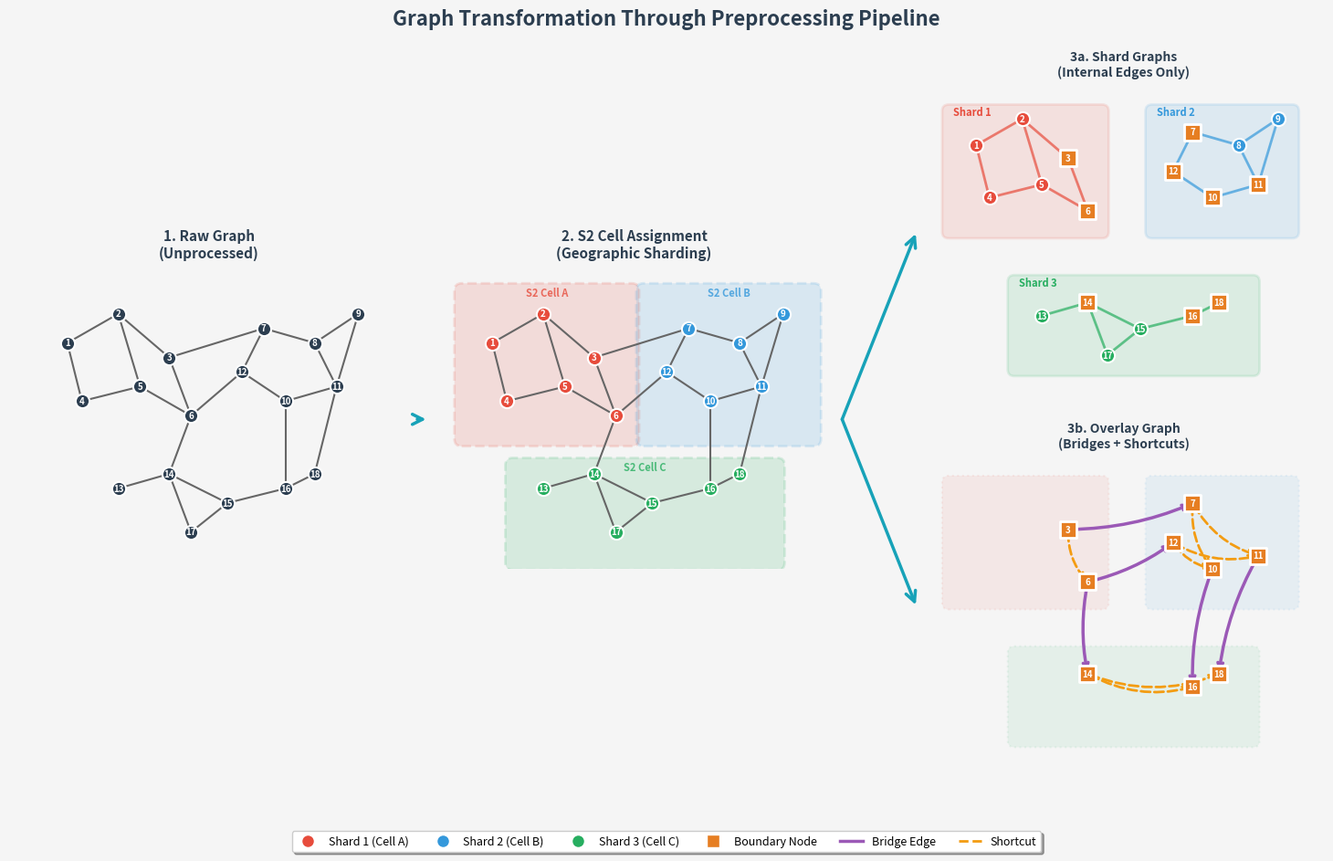

Generate this figure with matplotlib:
#!/usr/bin/env python3
# /// script
# requires-python = ">=3.11"
# dependencies = [
#     "matplotlib",
#     "networkx",
# ]
# ///
"""
Generate a visualization showing how the graph is transformed through preprocessing stages.

Timeline:
1. Unprocessed graph (raw road network)
2. Graph with S2 cell boundaries outlined
3. Split view:
   a) Separated shards with internal edges
   b) Overlay graph with shortcuts
"""

import matplotlib.pyplot as plt
import matplotlib.patches as mpatches
from matplotlib.patches import FancyBboxPatch, FancyArrowPatch, ConnectionPatch
from matplotlib.lines import Line2D
import networkx as nx
import numpy as np

# Style configuration matching the pipeline diagram
COLORS = {
    'background': '#F5F5F5',
    'card_bg': '#FFFFFF',
    'header': '#2C3E50',
    'text': '#333333',
    'accent': '#17A2B8',
    'edge': '#666666',
    'node': '#2C3E50',
    'shard1': '#E74C3C',  # Red shard
    'shard2': '#3498DB',  # Blue shard
    'shard3': '#27AE60',  # Green shard
    'bridge': '#9B59B6',  # Purple for bridges
    'shortcut': '#F39C12',  # Orange for shortcuts
    'boundary': '#E67E22',  # Boundary nodes
    'grid': '#BDC3C7',
}


def create_sample_graph():
    """Create a sample road network graph spanning multiple 'shards'."""
    G = nx.Graph()
    
    # Define nodes with positions - simulating a road network
    # Organized into 3 shard regions
    nodes = {
        # Shard 1 (top-left region)
        1: (0.8, 2.8), 2: (1.5, 3.2), 3: (2.2, 2.6),
        4: (1.0, 2.0), 5: (1.8, 2.2), 6: (2.5, 1.8),
        
        # Shard 2 (top-right region)  
        7: (3.5, 3.0), 8: (4.2, 2.8), 9: (4.8, 3.2),
        10: (3.8, 2.0), 11: (4.5, 2.2), 12: (3.2, 2.4),
        
        # Shard 3 (bottom region)
        13: (1.5, 0.8), 14: (2.2, 1.0), 15: (3.0, 0.6),
        16: (3.8, 0.8), 17: (2.5, 0.2), 18: (4.2, 1.0),
    }
    
    for node_id, pos in nodes.items():
        G.add_node(node_id, pos=pos)
    
    # Internal edges within shards
    internal_edges = [
        # Shard 1 internal
        (1, 2), (2, 3), (1, 4), (4, 5), (5, 6), (2, 5), (3, 6),
        # Shard 2 internal
        (7, 8), (8, 9), (7, 12), (12, 10), (10, 11), (8, 11), (9, 11),
        # Shard 3 internal
        (13, 14), (14, 15), (15, 16), (16, 18), (14, 17), (15, 17),
    ]
    
    # Bridge edges (cross-shard)
    bridge_edges = [
        (6, 12),   # Shard 1 -> Shard 2
        (3, 7),    # Shard 1 -> Shard 2
        (6, 14),   # Shard 1 -> Shard 3
        (10, 16),  # Shard 2 -> Shard 3
        (11, 18),  # Shard 2 -> Shard 3
    ]
    
    G.add_edges_from(internal_edges, edge_type='internal')
    G.add_edges_from(bridge_edges, edge_type='bridge')
    
    return G, nodes, internal_edges, bridge_edges


def get_shard_assignment(node_id):
    """Assign nodes to shards based on their ID."""
    if node_id <= 6:
        return 1
    elif node_id <= 12:
        return 2
    else:
        return 3


def get_shard_color(shard_id):
    """Get color for a shard."""
    colors = {1: COLORS['shard1'], 2: COLORS['shard2'], 3: COLORS['shard3']}
    return colors.get(shard_id, COLORS['node'])


def get_boundary_nodes(bridge_edges):
    """Identify boundary nodes (nodes that have bridge edges)."""
    boundary = set()
    for u, v in bridge_edges:
        boundary.add(u)
        boundary.add(v)
    return boundary


def draw_graph_basic(ax, G, nodes, title, show_labels=True):
    """Draw the basic unprocessed graph."""
    ax.set_facecolor(COLORS['card_bg'])
    
    # Draw edges
    for u, v in G.edges():
        x1, y1 = nodes[u]
        x2, y2 = nodes[v]
        ax.plot([x1, x2], [y1, y2], color=COLORS['edge'], linewidth=1.5, zorder=1)
    
    # Draw nodes
    for node_id, (x, y) in nodes.items():
        ax.scatter(x, y, s=120, c=COLORS['node'], zorder=2, edgecolors='white', linewidths=1.5)
        if show_labels:
            ax.annotate(str(node_id), (x, y), fontsize=7, ha='center', va='center', 
                       color='white', fontweight='bold', zorder=3)
    
    ax.set_title(title, fontsize=11, fontweight='bold', color=COLORS['header'], pad=10)
    ax.set_xlim(0, 5.5)
    ax.set_ylim(-0.3, 3.8)
    ax.set_aspect('equal')
    ax.axis('off')


def draw_graph_with_cells(ax, G, nodes, title):
    """Draw graph with S2 cell boundaries outlined."""
    ax.set_facecolor(COLORS['card_bg'])
    
    # Draw S2 cell boundaries (simplified as rectangles)
    cell_bounds = [
        (0.3, 1.4, 2.5, 2.2),   # Shard 1
        (2.8, 1.4, 2.5, 2.2),   # Shard 2
        (1.0, -0.3, 3.8, 1.5),  # Shard 3
    ]
    cell_labels = ['S2 Cell A', 'S2 Cell B', 'S2 Cell C']
    cell_colors = [COLORS['shard1'], COLORS['shard2'], COLORS['shard3']]
    
    for i, (x, y, w, h) in enumerate(cell_bounds):
        rect = FancyBboxPatch((x, y), w, h, boxstyle="round,pad=0.02,rounding_size=0.1",
                              facecolor=cell_colors[i], alpha=0.15, 
                              edgecolor=cell_colors[i], linewidth=2, linestyle='--', zorder=0)
        ax.add_patch(rect)
        ax.text(x + w/2, y + h - 0.15, cell_labels[i], fontsize=8, 
               color=cell_colors[i], ha='center', fontweight='bold', alpha=0.8)
    
    # Draw edges
    for u, v in G.edges():
        x1, y1 = nodes[u]
        x2, y2 = nodes[v]
        ax.plot([x1, x2], [y1, y2], color=COLORS['edge'], linewidth=1.5, zorder=1)
    
    # Draw nodes colored by shard
    for node_id, (x, y) in nodes.items():
        shard = get_shard_assignment(node_id)
        color = get_shard_color(shard)
        ax.scatter(x, y, s=120, c=color, zorder=2, edgecolors='white', linewidths=1.5)
        ax.annotate(str(node_id), (x, y), fontsize=7, ha='center', va='center', 
                   color='white', fontweight='bold', zorder=3)
    
    ax.set_title(title, fontsize=11, fontweight='bold', color=COLORS['header'], pad=10)
    ax.set_xlim(0, 5.5)
    ax.set_ylim(-0.3, 3.8)
    ax.set_aspect('equal')
    ax.axis('off')


def draw_separated_shards(ax, nodes, internal_edges, bridge_edges, title):
    """Draw separated shards with only internal edges."""
    ax.set_facecolor(COLORS['card_bg'])
    
    boundary_nodes = get_boundary_nodes(bridge_edges)
    
    # Shard regions with slight separation
    shard_offsets = {1: (-0.3, 0.3), 2: (0.3, 0.3), 3: (0, -0.3)}
    
    # Draw shard backgrounds
    cell_bounds = [
        (0.0, 1.7, 2.5, 2.0),   # Shard 1
        (3.1, 1.7, 2.3, 2.0),   # Shard 2
        (1.0, -0.4, 3.8, 1.5),  # Shard 3
    ]
    cell_colors = [COLORS['shard1'], COLORS['shard2'], COLORS['shard3']]
    shard_labels = ['Shard 1', 'Shard 2', 'Shard 3']
    
    for i, (x, y, w, h) in enumerate(cell_bounds):
        rect = FancyBboxPatch((x, y), w, h, boxstyle="round,pad=0.02,rounding_size=0.1",
                              facecolor=cell_colors[i], alpha=0.12,
                              edgecolor=cell_colors[i], linewidth=2, zorder=0)
        ax.add_patch(rect)
        ax.text(x + 0.15, y + h - 0.15, shard_labels[i], fontsize=8,
               color=cell_colors[i], ha='left', fontweight='bold')
    
    # Adjusted positions with shard separation
    adjusted_nodes = {}
    for node_id, (x, y) in nodes.items():
        shard = get_shard_assignment(node_id)
        ox, oy = shard_offsets[shard]
        adjusted_nodes[node_id] = (x + ox, y + oy)
    
    # Draw internal edges only
    for u, v in internal_edges:
        x1, y1 = adjusted_nodes[u]
        x2, y2 = adjusted_nodes[v]
        shard = get_shard_assignment(u)
        color = get_shard_color(shard)
        ax.plot([x1, x2], [y1, y2], color=color, linewidth=2, alpha=0.7, zorder=1)
    
    # Draw nodes
    for node_id, (x, y) in adjusted_nodes.items():
        shard = get_shard_assignment(node_id)
        color = get_shard_color(shard)
        
        # Highlight boundary nodes
        if node_id in boundary_nodes:
            ax.scatter(x, y, s=180, c=COLORS['boundary'], zorder=2, 
                      edgecolors='white', linewidths=2, marker='s')
        else:
            ax.scatter(x, y, s=120, c=color, zorder=2, edgecolors='white', linewidths=1.5)
        
        ax.annotate(str(node_id), (x, y), fontsize=7, ha='center', va='center',
                   color='white', fontweight='bold', zorder=3)
    
    ax.set_title(title, fontsize=10, fontweight='bold', color=COLORS['header'], pad=8)
    ax.set_xlim(-0.3, 5.8)
    ax.set_ylim(-0.5, 4.0)
    ax.set_aspect('equal')
    ax.axis('off')


def draw_overlay_graph(ax, nodes, bridge_edges, title):
    """Draw overlay graph with bridges and shortcuts."""
    ax.set_facecolor(COLORS['card_bg'])
    
    boundary_nodes = get_boundary_nodes(bridge_edges)
    
    # Shard offsets (same as separated shards)
    shard_offsets = {1: (-0.3, 0.3), 2: (0.3, 0.3), 3: (0, -0.3)}
    
    # Draw faded shard backgrounds
    cell_bounds = [
        (0.0, 1.7, 2.5, 2.0),
        (3.1, 1.7, 2.3, 2.0),
        (1.0, -0.4, 3.8, 1.5),
    ]
    cell_colors = [COLORS['shard1'], COLORS['shard2'], COLORS['shard3']]
    
    for i, (x, y, w, h) in enumerate(cell_bounds):
        rect = FancyBboxPatch((x, y), w, h, boxstyle="round,pad=0.02,rounding_size=0.1",
                              facecolor=cell_colors[i], alpha=0.08,
                              edgecolor=cell_colors[i], linewidth=1.5, linestyle=':', zorder=0)
        ax.add_patch(rect)
    
    # Adjusted positions
    adjusted_nodes = {}
    for node_id, (x, y) in nodes.items():
        shard = get_shard_assignment(node_id)
        ox, oy = shard_offsets[shard]
        adjusted_nodes[node_id] = (x + ox, y + oy)
    
    # Define shortcuts (boundary-to-boundary within same shard)
    shortcuts = [
        (3, 6, 1),   # Shard 1 shortcut
        (7, 10, 2), (7, 11, 2), (12, 10, 2), (12, 11, 2),  # Shard 2 shortcuts
        (14, 16, 3), (14, 18, 3),  # Shard 3 shortcuts
    ]
    
    # Draw shortcuts (dashed curves)
    for u, v, shard in shortcuts:
        if u in boundary_nodes and v in boundary_nodes:
            x1, y1 = adjusted_nodes[u]
            x2, y2 = adjusted_nodes[v]
            # Draw curved shortcut
            mid_x = (x1 + x2) / 2
            mid_y = (y1 + y2) / 2 + 0.25  # Curve upward
            ax.annotate('', xy=(x2, y2), xytext=(x1, y1),
                       arrowprops=dict(arrowstyle='->', color=COLORS['shortcut'],
                                      lw=2, ls='--', connectionstyle='arc3,rad=0.2'),
                       zorder=1)
    
    # Draw bridge edges (solid, prominent)
    for u, v in bridge_edges:
        x1, y1 = adjusted_nodes[u]
        x2, y2 = adjusted_nodes[v]
        ax.annotate('', xy=(x2, y2), xytext=(x1, y1),
                   arrowprops=dict(arrowstyle='->', color=COLORS['bridge'],
                                  lw=2.5, connectionstyle='arc3,rad=0.1'),
                   zorder=2)
    
    # Draw only boundary nodes
    for node_id in boundary_nodes:
        x, y = adjusted_nodes[node_id]
        shard = get_shard_assignment(node_id)
        ax.scatter(x, y, s=180, c=COLORS['boundary'], zorder=3,
                  edgecolors='white', linewidths=2, marker='s')
        ax.annotate(str(node_id), (x, y), fontsize=7, ha='center', va='center',
                   color='white', fontweight='bold', zorder=4)
    
    ax.set_title(title, fontsize=10, fontweight='bold', color=COLORS['header'], pad=8)
    ax.set_xlim(-0.3, 5.8)
    ax.set_ylim(-0.5, 4.0)
    ax.set_aspect('equal')
    ax.axis('off')


def draw_arrow_between_axes(fig, ax_from, ax_to, vertical=False):
    """Draw a connecting arrow between two axes."""
    if vertical:
        # Arrow going down
        arrow = ConnectionPatch(
            xyA=(0.5, 0), xyB=(0.5, 1),
            coordsA='axes fraction', coordsB='axes fraction',
            axesA=ax_from, axesB=ax_to,
            arrowstyle='->', mutation_scale=20,
            color=COLORS['accent'], lw=2.5
        )
    else:
        # Arrow going right
        arrow = ConnectionPatch(
            xyA=(1.02, 0.5), xyB=(-0.02, 0.5),
            coordsA='axes fraction', coordsB='axes fraction',
            axesA=ax_from, axesB=ax_to,
            arrowstyle='->', mutation_scale=20,
            color=COLORS['accent'], lw=2.5
        )
    fig.add_artist(arrow)


def add_legend(ax):
    """Add a legend explaining the visual elements."""
    legend_elements = [
        Line2D([0], [0], marker='o', color='w', markerfacecolor=COLORS['node'],
               markersize=10, label='Internal Node'),
        Line2D([0], [0], marker='s', color='w', markerfacecolor=COLORS['boundary'],
               markersize=10, label='Boundary Node'),
        Line2D([0], [0], color=COLORS['bridge'], linewidth=2, label='Bridge Edge'),
        Line2D([0], [0], color=COLORS['shortcut'], linewidth=2, linestyle='--', label='Shortcut'),
    ]
    ax.legend(handles=legend_elements, loc='upper center', bbox_to_anchor=(0.5, -0.05),
              ncol=4, frameon=True, fancybox=True, shadow=True, fontsize=9)


def main():
    # Create the sample graph
    G, nodes, internal_edges, bridge_edges = create_sample_graph()
    
    # Create figure with custom layout
    fig = plt.figure(figsize=(16, 10), facecolor=COLORS['background'])
    
    # Create grid spec for layout:
    # Row 1: [Graph 1] -> [Graph 2] -> [Split into Graph 3a/3b]
    gs = fig.add_gridspec(2, 4, width_ratios=[1, 1, 0.1, 1], height_ratios=[1, 1],
                          hspace=0.15, wspace=0.08,
                          left=0.05, right=0.95, top=0.88, bottom=0.12)
    
    # Create axes
    ax1 = fig.add_subplot(gs[:, 0])  # Unprocessed graph (spans both rows)
    ax2 = fig.add_subplot(gs[:, 1])  # Graph with cells (spans both rows)
    ax3a = fig.add_subplot(gs[0, 3])  # Separated shards
    ax3b = fig.add_subplot(gs[1, 3])  # Overlay graph
    
    # Draw each stage
    draw_graph_basic(ax1, G, nodes, "1. Raw Graph\n(Unprocessed)")
    draw_graph_with_cells(ax2, G, nodes, "2. S2 Cell Assignment\n(Geographic Sharding)")
    draw_separated_shards(ax3a, nodes, internal_edges, bridge_edges, 
                         "3a. Shard Graphs\n(Internal Edges Only)")
    draw_overlay_graph(ax3b, nodes, bridge_edges, 
                      "3b. Overlay Graph\n(Bridges + Shortcuts)")
    
    # Add connecting arrows
    draw_arrow_between_axes(fig, ax1, ax2)
    draw_arrow_between_axes(fig, ax2, ax3a)
    draw_arrow_between_axes(fig, ax2, ax3b)
    
    # Add title
    fig.suptitle('Graph Transformation Through Preprocessing Pipeline', 
                fontsize=16, fontweight='bold', color=COLORS['header'], y=0.95)
    
    # Add legend
    legend_elements = [
        Line2D([0], [0], marker='o', color='w', markerfacecolor=COLORS['shard1'],
               markersize=10, label='Shard 1 (Cell A)'),
        Line2D([0], [0], marker='o', color='w', markerfacecolor=COLORS['shard2'],
               markersize=10, label='Shard 2 (Cell B)'),
        Line2D([0], [0], marker='o', color='w', markerfacecolor=COLORS['shard3'],
               markersize=10, label='Shard 3 (Cell C)'),
        Line2D([0], [0], marker='s', color='w', markerfacecolor=COLORS['boundary'],
               markersize=10, label='Boundary Node'),
        Line2D([0], [0], color=COLORS['bridge'], linewidth=2.5, label='Bridge Edge'),
        Line2D([0], [0], color=COLORS['shortcut'], linewidth=2, linestyle='--', label='Shortcut'),
    ]
    fig.legend(handles=legend_elements, loc='lower center', 
              ncol=6, frameon=True, fancybox=True, shadow=True, fontsize=9,
              bbox_to_anchor=(0.5, 0.02))
    
    # Save figure
    output_path = 'graph_transformation_diagram.png'
    plt.savefig(output_path, dpi=150, bbox_inches='tight', facecolor=COLORS['background'])
    print(f"Saved diagram to: {output_path}")
    
    plt.close()


if __name__ == '__main__':
    main()
